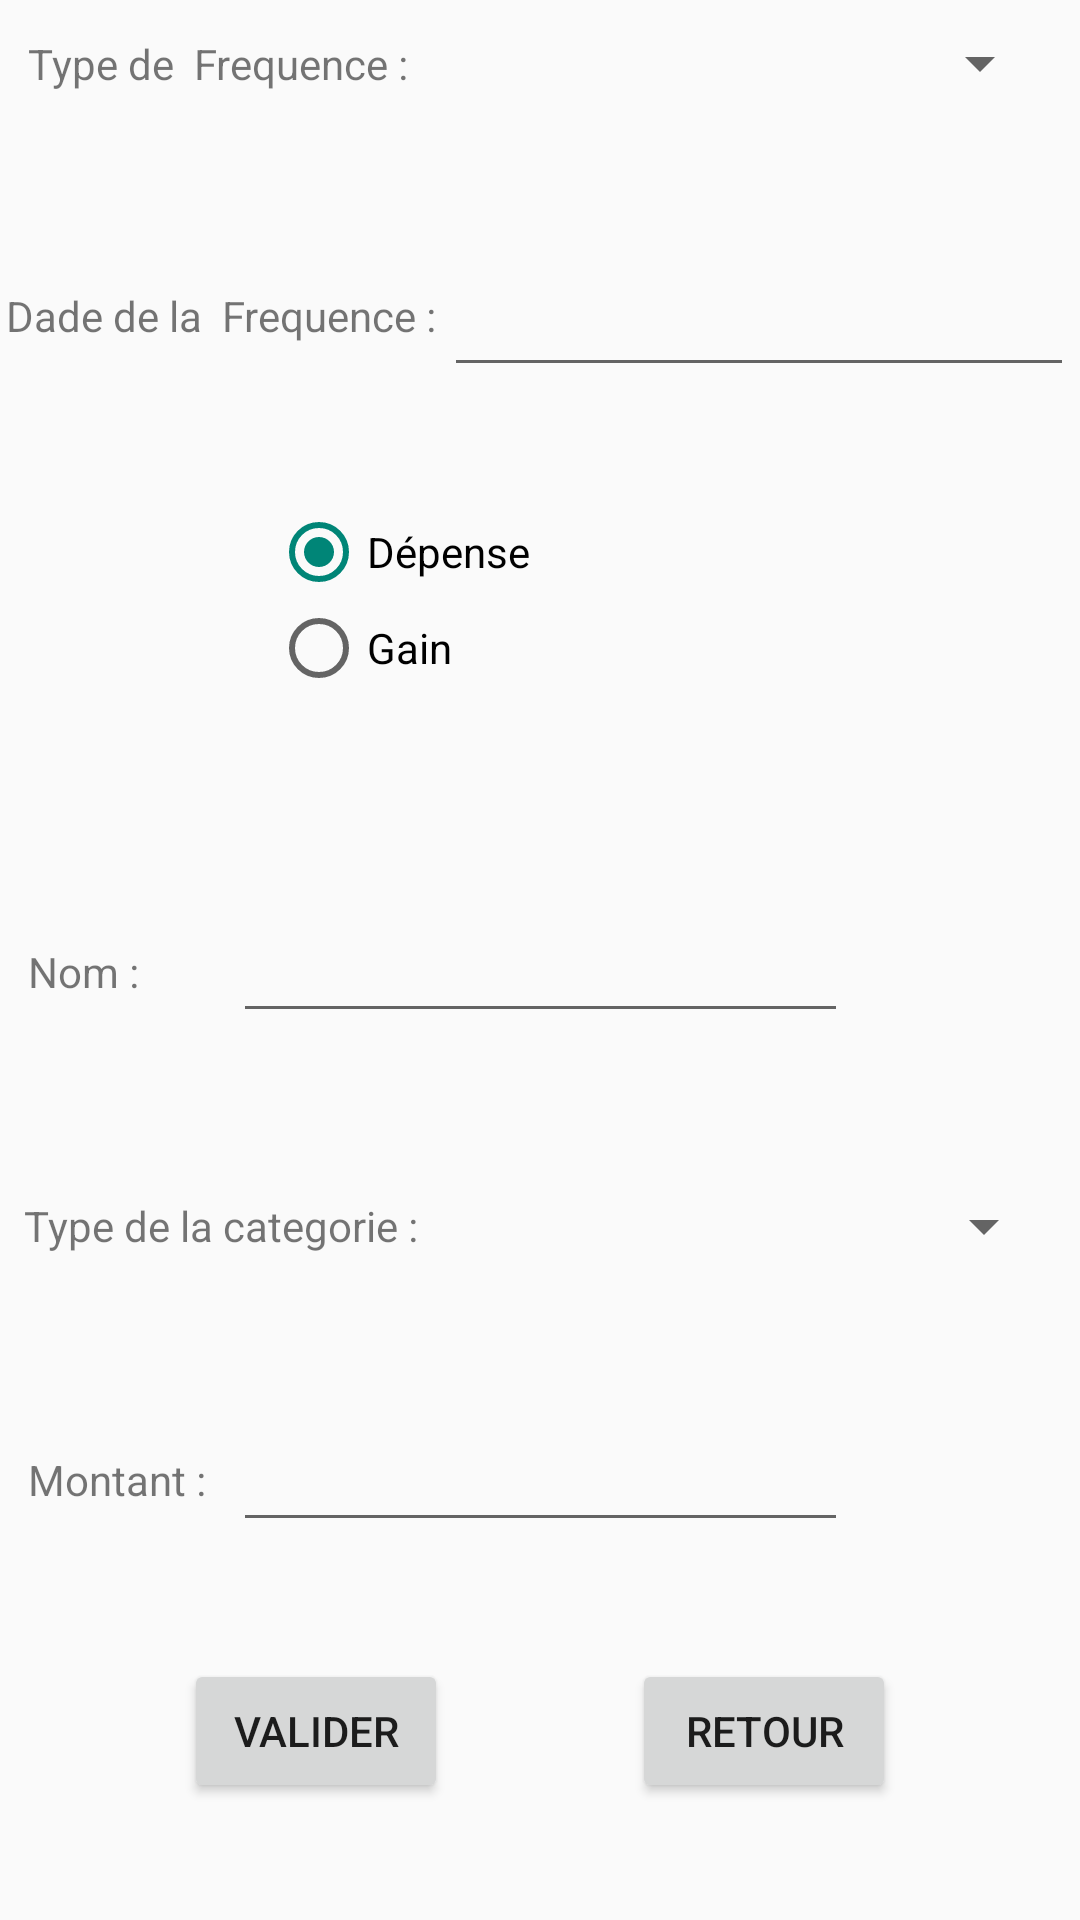

Produce the Android XML layout that renders to this screen, including the resource entries it uses.
<!-- AndroidManifest.xml: application theme Theme.ProjetBudget -->
<!-- res/layout/supression_depense.xml -->
<?xml version="1.0" encoding="utf-8"?>
<androidx.constraintlayout.widget.ConstraintLayout xmlns:android="http://schemas.android.com/apk/res/android"
    xmlns:app="http://schemas.android.com/apk/res-auto"
    xmlns:tools="http://schemas.android.com/tools"
    android:id="@+id/constraintLayout4"
    android:layout_width="match_parent"
    android:layout_height="match_parent"
    tools:context=".projet.SuppressionProjet">


    <RadioGroup
        android:id="@+id/RGOpeP"
        android:layout_width="180dp"
        android:layout_height="96dp"
        app:layout_constraintBottom_toTopOf="@+id/ETNomOpeP"
        app:layout_constraintEnd_toEndOf="@+id/ETNomOpeP"
        app:layout_constraintStart_toStartOf="@+id/ETNomOpeP"
        app:layout_constraintTop_toBottomOf="@+id/ETDateFrequOpeP">

        <RadioButton
            android:id="@+id/RBDepense"
            android:layout_width="180dp"
            android:layout_height="wrap_content"
            android:checked="true"
            android:text="Dépense" />

        <RadioButton
            android:id="@+id/RBGain"
            android:layout_width="180dp"
            android:layout_height="wrap_content"
            android:text="Gain"
            tools:layout_editor_absoluteX="219dp" />

    </RadioGroup>

    <Spinner
        android:id="@+id/STypeOpeP"
        android:layout_width="205dp"
        android:layout_height="50dp"
        app:layout_constraintBottom_toTopOf="@+id/ETMontantOpeP"
        app:layout_constraintEnd_toEndOf="parent"
        app:layout_constraintStart_toEndOf="@+id/typeOpeP"
        app:layout_constraintTop_toBottomOf="@+id/ETNomOpeP" />

    <EditText
        android:id="@+id/ETMontantOpeP"
        android:layout_width="205dp"
        android:layout_height="wrap_content"
        android:ems="10"
        android:inputType="textPersonName"
        app:layout_constraintBottom_toTopOf="@+id/validerP"
        app:layout_constraintEnd_toEndOf="@+id/ETNomOpeP"
        app:layout_constraintStart_toStartOf="@+id/ETNomOpeP"
        app:layout_constraintTop_toBottomOf="@+id/STypeOpeP"
        tools:ignore="SpeakableTextPresentCheck,TouchTargetSizeCheck" />

    <TextView
        android:id="@+id/montantOpeP"
        android:layout_width="wrap_content"
        android:layout_height="wrap_content"
        android:text="Montant :"
        app:layout_constraintBottom_toBottomOf="@+id/ETMontantOpeP"
        app:layout_constraintEnd_toStartOf="@+id/ETMontantOpeP"
        app:layout_constraintStart_toStartOf="parent"
        app:layout_constraintTop_toTopOf="@+id/ETMontantOpeP" />

    <TextView
        android:id="@+id/typeOpeP"
        android:layout_width="wrap_content"
        android:layout_height="wrap_content"

        android:text="Type de la categorie :"
        app:layout_constraintBottom_toBottomOf="@+id/STypeOpeP"
        app:layout_constraintEnd_toStartOf="@+id/STypeOpeP"
        app:layout_constraintStart_toStartOf="parent"
        app:layout_constraintTop_toTopOf="@+id/STypeOpeP" />

    <EditText
        android:id="@+id/ETNomOpeP"
        android:layout_width="205dp"
        android:layout_height="wrap_content"
        android:ems="10"
        android:inputType="textPersonName"
        app:layout_constraintBottom_toTopOf="@+id/STypeOpeP"
        app:layout_constraintEnd_toEndOf="parent"
        app:layout_constraintStart_toStartOf="parent"
        app:layout_constraintTop_toBottomOf="@+id/RGOpeP" />

    <Spinner
        android:id="@+id/SFrequenceP"
        android:layout_width="205dp"
        android:layout_height="42dp"
        app:layout_constraintEnd_toEndOf="parent"
        app:layout_constraintStart_toEndOf="@+id/typeFrequOpeP"
        app:layout_constraintTop_toTopOf="parent" />

    <TextView
        android:id="@+id/dateFrequOpeP"
        android:layout_width="wrap_content"
        android:layout_height="wrap_content"
        android:text="Dade de la  Frequence :"
        app:layout_constraintBottom_toBottomOf="@+id/ETDateFrequOpeP"
        app:layout_constraintEnd_toStartOf="@+id/ETDateFrequOpeP"
        app:layout_constraintStart_toStartOf="parent"
        app:layout_constraintTop_toTopOf="@+id/ETDateFrequOpeP" />

    <EditText
        android:id="@+id/ETDateFrequOpeP"
        android:layout_width="wrap_content"
        android:layout_height="wrap_content"
        android:ems="10"
        android:inputType="date"
        android:minHeight="48dp"
        app:layout_constraintBottom_toTopOf="@+id/RGOpeP"
        app:layout_constraintEnd_toEndOf="parent"
        app:layout_constraintStart_toEndOf="@+id/dateFrequOpeP"
        app:layout_constraintTop_toBottomOf="@+id/SFrequenceP"
        tools:ignore="SpeakableTextPresentCheck" />


    <TextView
        android:id="@+id/erreurNomP"
        android:layout_width="wrap_content"
        android:layout_height="wrap_content"
        app:layout_constraintEnd_toEndOf="@+id/ETNomOpeP"
        app:layout_constraintStart_toStartOf="@+id/ETNomOpeP"
        app:layout_constraintTop_toBottomOf="@+id/ETNomOpeP" />

    <TextView
        android:id="@+id/erreurMontantP"
        android:layout_width="wrap_content"
        android:layout_height="wrap_content"
        app:layout_constraintEnd_toEndOf="@+id/ETMontantOpeP"
        app:layout_constraintStart_toStartOf="@+id/ETMontantOpeP"
        app:layout_constraintTop_toBottomOf="@+id/ETMontantOpeP" />

    <TextView
        android:id="@+id/erreurTypeCategP"
        android:layout_width="wrap_content"
        android:layout_height="wrap_content"
        app:layout_constraintEnd_toEndOf="@+id/erreurNomP"
        app:layout_constraintStart_toStartOf="@+id/erreurNomP"
        app:layout_constraintTop_toBottomOf="@+id/STypeOpeP" />

    <Button
        android:id="@+id/validerP"
        android:layout_width="wrap_content"
        android:layout_height="wrap_content"
        android:text="valider"
        app:layout_constraintBottom_toBottomOf="parent"
        app:layout_constraintEnd_toStartOf="@+id/retourP"
        app:layout_constraintStart_toStartOf="parent"
        app:layout_constraintTop_toBottomOf="@+id/ETMontantOpeP" />

    <TextView
        android:id="@+id/nomOpeP"
        android:layout_width="wrap_content"
        android:layout_height="wrap_content"
        android:text="Nom :"
        app:layout_constraintBottom_toBottomOf="@+id/ETNomOpeP"
        app:layout_constraintStart_toStartOf="@+id/montantOpeP"
        app:layout_constraintTop_toTopOf="@+id/ETNomOpeP" />

    <TextView
        android:id="@+id/erreuTypeFrequP"
        android:layout_width="wrap_content"
        android:layout_height="wrap_content"
        app:layout_constraintEnd_toEndOf="@+id/erreuDateFrequP"
        app:layout_constraintStart_toStartOf="@+id/erreuDateFrequP"
        app:layout_constraintTop_toBottomOf="@+id/SFrequenceP" />

    <TextView
        android:id="@+id/typeFrequOpeP"
        android:layout_width="wrap_content"
        android:layout_height="wrap_content"
        android:text="Type de  Frequence :"
        app:layout_constraintBottom_toBottomOf="@+id/SFrequenceP"
        app:layout_constraintEnd_toStartOf="@+id/SFrequenceP"
        app:layout_constraintStart_toStartOf="parent"
        app:layout_constraintTop_toTopOf="@+id/SFrequenceP" />

    <TextView
        android:id="@+id/erreuDateFrequP"
        android:layout_width="wrap_content"
        android:layout_height="wrap_content"
        app:layout_constraintEnd_toEndOf="@+id/erreurNomP"
        app:layout_constraintStart_toStartOf="@+id/erreurNomP"
        app:layout_constraintTop_toBottomOf="@+id/ETDateFrequOpeP" />

    <Button
        android:id="@+id/retourP"
        android:layout_width="wrap_content"
        android:layout_height="wrap_content"
        android:text="retour"
        app:layout_constraintBottom_toBottomOf="@+id/validerP"
        app:layout_constraintEnd_toEndOf="parent"
        app:layout_constraintStart_toEndOf="@+id/validerP"
        app:layout_constraintTop_toTopOf="@+id/validerP" /><![CDATA[



    "/>



]]>
</androidx.constraintlayout.widget.ConstraintLayout>
<!-- resources referenced by this layout -->
<resources>
  <style name="Theme.ProjetBudget" parent="Theme.AppCompat.Light.NoActionBar">
          
          <item name="colorPrimary">@color/purple_500</item>
          <item name="colorPrimaryVariant">@color/purple_700</item>
          <item name="colorOnPrimary">@color/white</item>
  
          
          <item name="colorSecondary">@color/teal_200</item>
          <item name="colorSecondaryVariant">@color/teal_700</item>
          <item name="colorOnSecondary">@color/black</item>
          
          <item name="android:statusBarColor" tools:targetApi="l">?attr/colorPrimaryVariant</item>
          
      </style>
  <!-- not gathered from this repository: default colours our renderer supplied (Android Studio template values) -->
  <color name="purple_500">#FF6200EE</color>
  <color name="purple_700">#FF3700B3</color>
  <color name="teal_200">#FF03DAC5</color>
  <color name="teal_700">#FF018786</color>
  <color name="black">#FF000000</color>
  <color name="white">#FFFFFFFF</color>
</resources>
